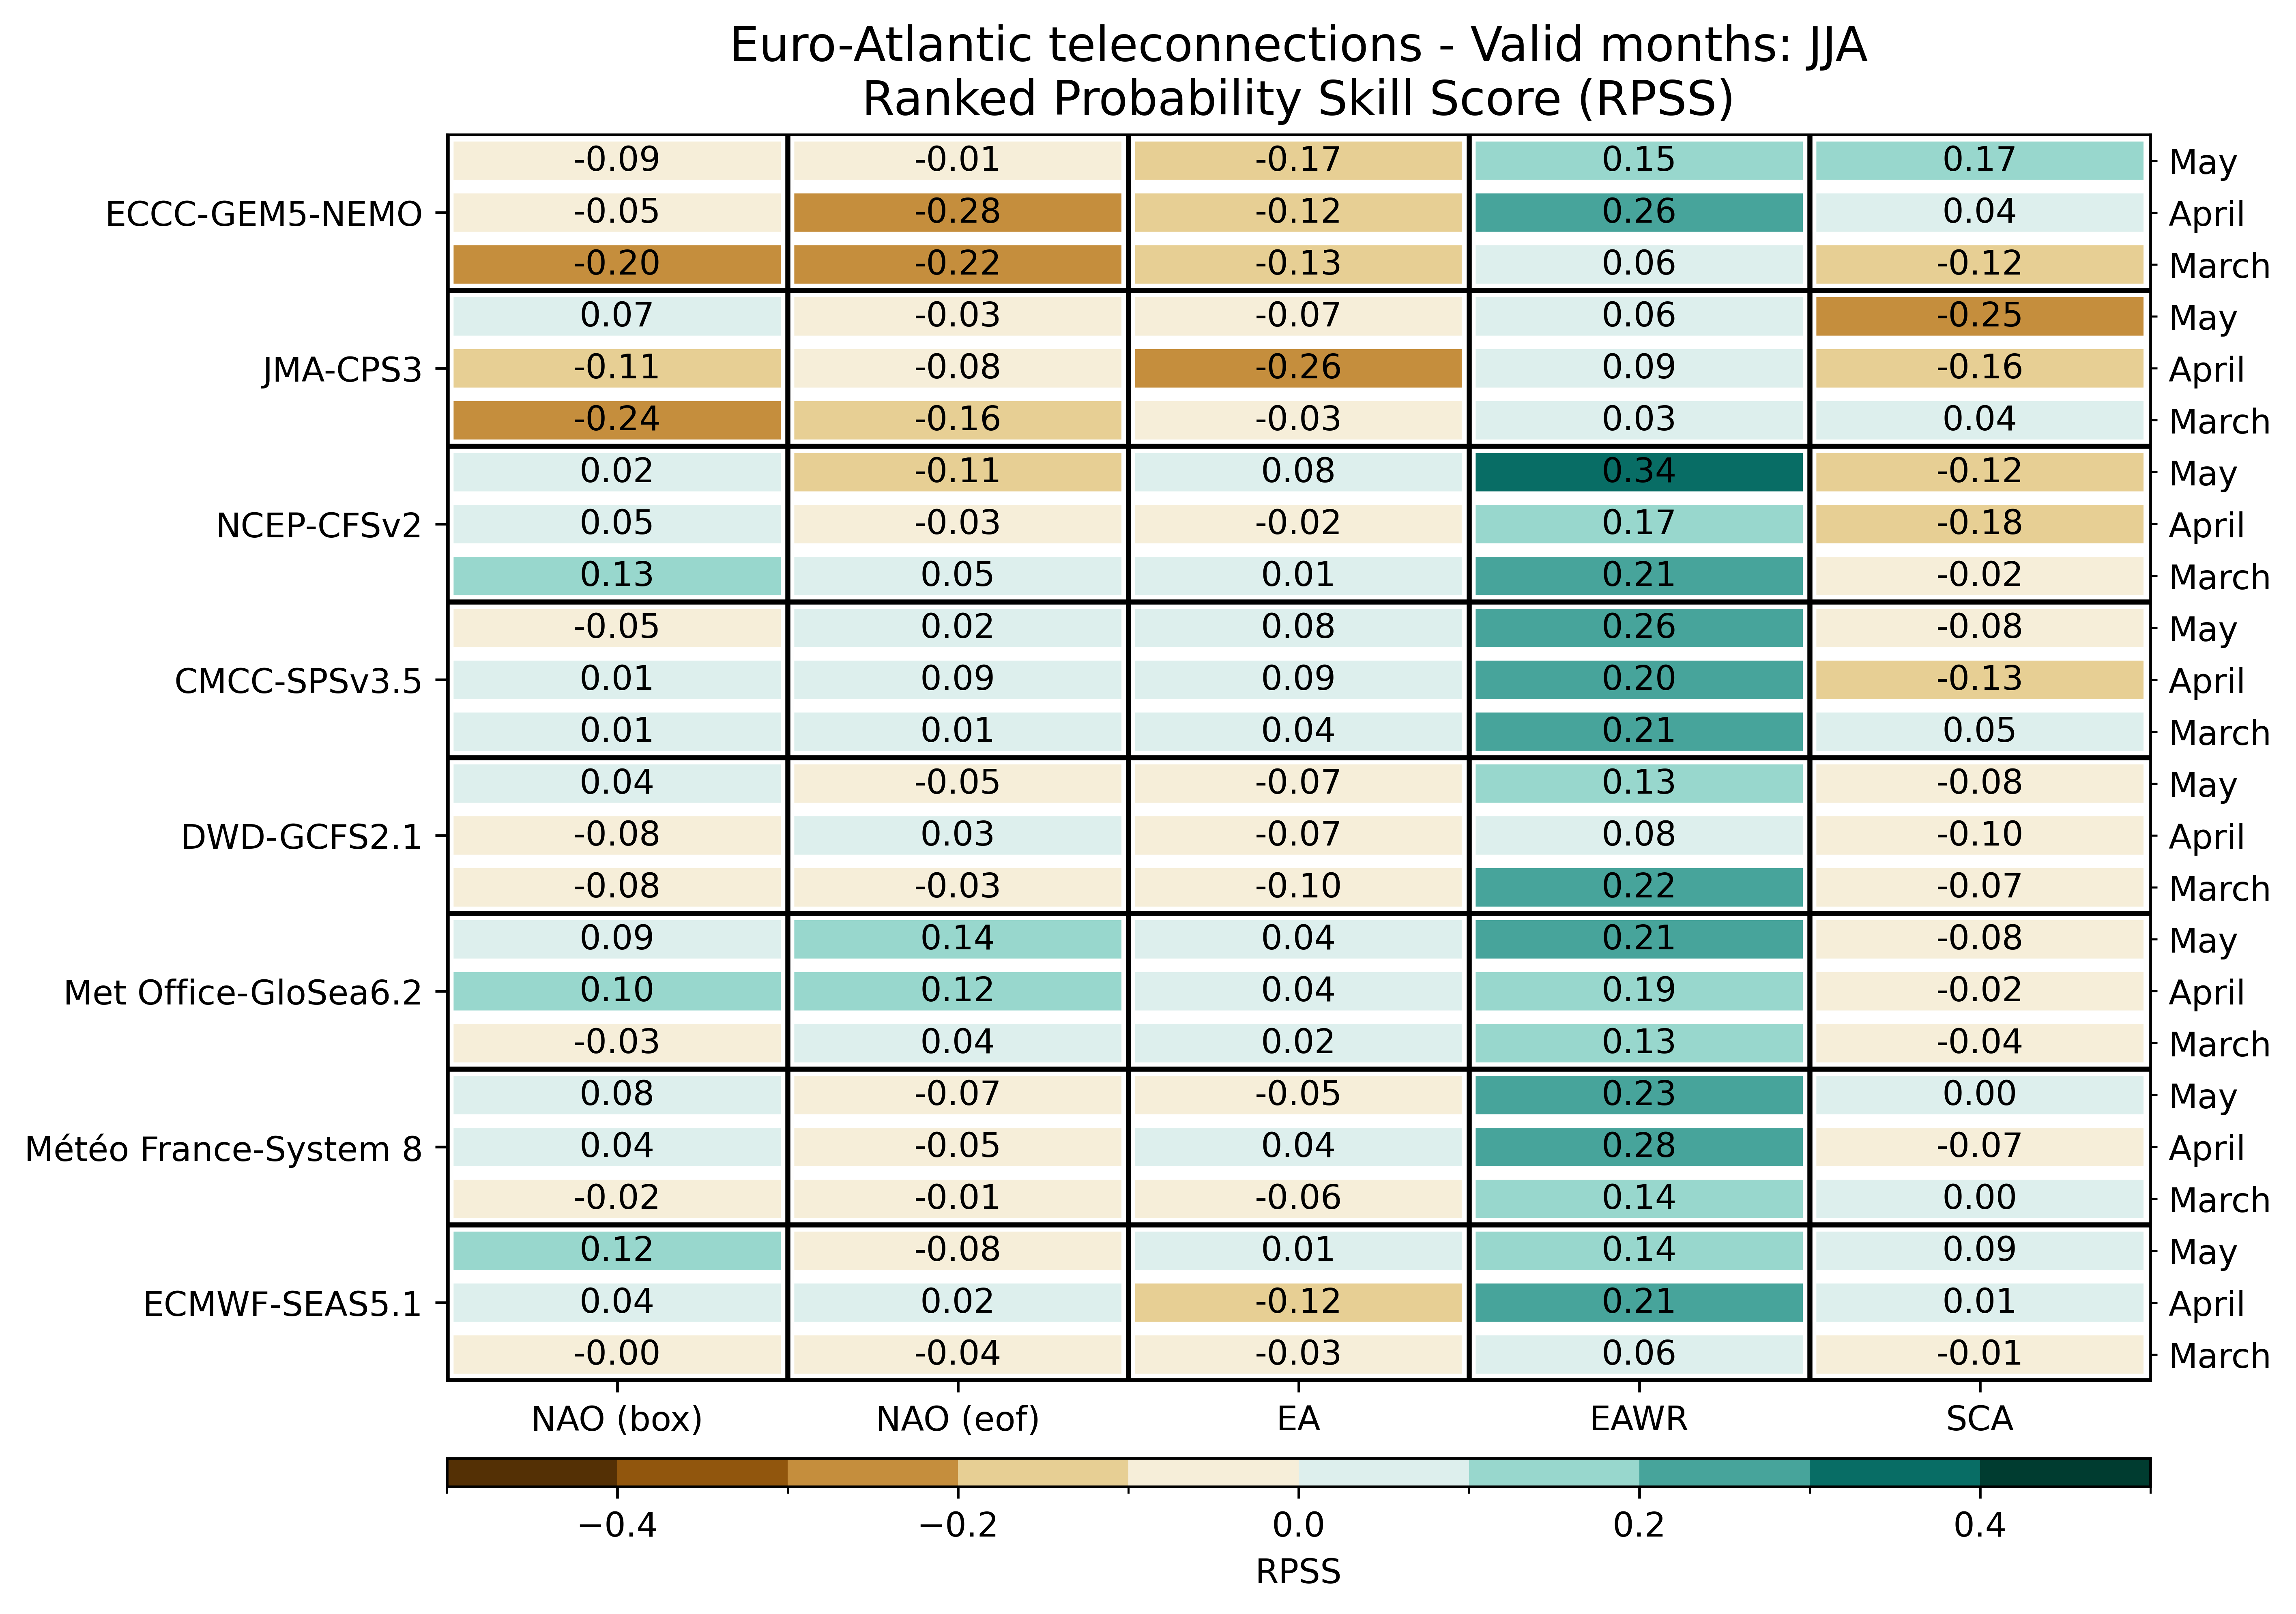

The table this chart was drawn from, first rows:
, , NAO (box), NAO (eof), EA, EAWR, SCA
ECMWF-SEAS5.1, March, -0.0047, -0.0383, -0.0254, 0.0628, -0.0071
ECMWF-SEAS5.1, April, 0.0373, 0.0214, -0.1235, 0.2146, 0.0103
ECMWF-SEAS5.1, May, 0.1201, -0.0842, 0.0064, 0.1447, 0.091
Météo France-System 8, March, -0.0167, -0.0131, -0.0593, 0.1411, 0.0013
Météo France-System 8, April, 0.0388, -0.0536, 0.0355, 0.2767, -0.0695
Météo France-System 8, May, 0.0775, -0.0725, -0.0542, 0.2305, 0.0034
Met Office-GloSea6.2, March, -0.03029, 0.03739, 0.02304, 0.1309, -0.04225
Met Office-GloSea6.2, April, 0.1003, 0.1177, 0.03954, 0.1948, -0.02384
Met Office-GloSea6.2, May, 0.09072, 0.1364, 0.03882, 0.2101, -0.08267
DWD-GCFS2.1, March, -0.07833, -0.02917, -0.09917, 0.2152, -0.06875
DWD-GCFS2.1, April, -0.08292, 0.03167, -0.06667, 0.08396, -0.09563
DWD-GCFS2.1, May, 0.04146, -0.05313, -0.07167, 0.1298, -0.07771
CMCC-SPSv3.5, March, 0.008828, 0.00625, 0.03754, 0.2139, 0.04539
CMCC-SPSv3.5, April, 0.008008, 0.08535, 0.09227, 0.2032, -0.1337
CMCC-SPSv3.5, May, -0.05457, 0.01961, 0.07516, 0.2643, -0.08234
NCEP-CFSv2, March, 0.1281, 0.04609, 0.00625, 0.2134, -0.02047
NCEP-CFSv2, April, 0.05485, -0.02551, -0.01594, 0.1723, -0.1793
NCEP-CFSv2, May, 0.01758, -0.111, 0.08105, 0.3411, -0.1234
JMA-CPS3, March, -0.245, -0.1569, -0.035, 0.03063, 0.03812
JMA-CPS3, April, -0.1138, -0.07813, -0.2563, 0.08687, -0.1569
JMA-CPS3, May, 0.06625, -0.03125, -0.06875, 0.05875, -0.245
ECCC-GEM5-NEMO, March, -0.2019, -0.215, -0.1269, 0.0625, -0.1213
ECCC-GEM5-NEMO, April, -0.05187, -0.2825, -0.1231, 0.2556, 0.04
ECCC-GEM5-NEMO, May, -0.0875, -0.005, -0.1681, 0.1487, 0.175
